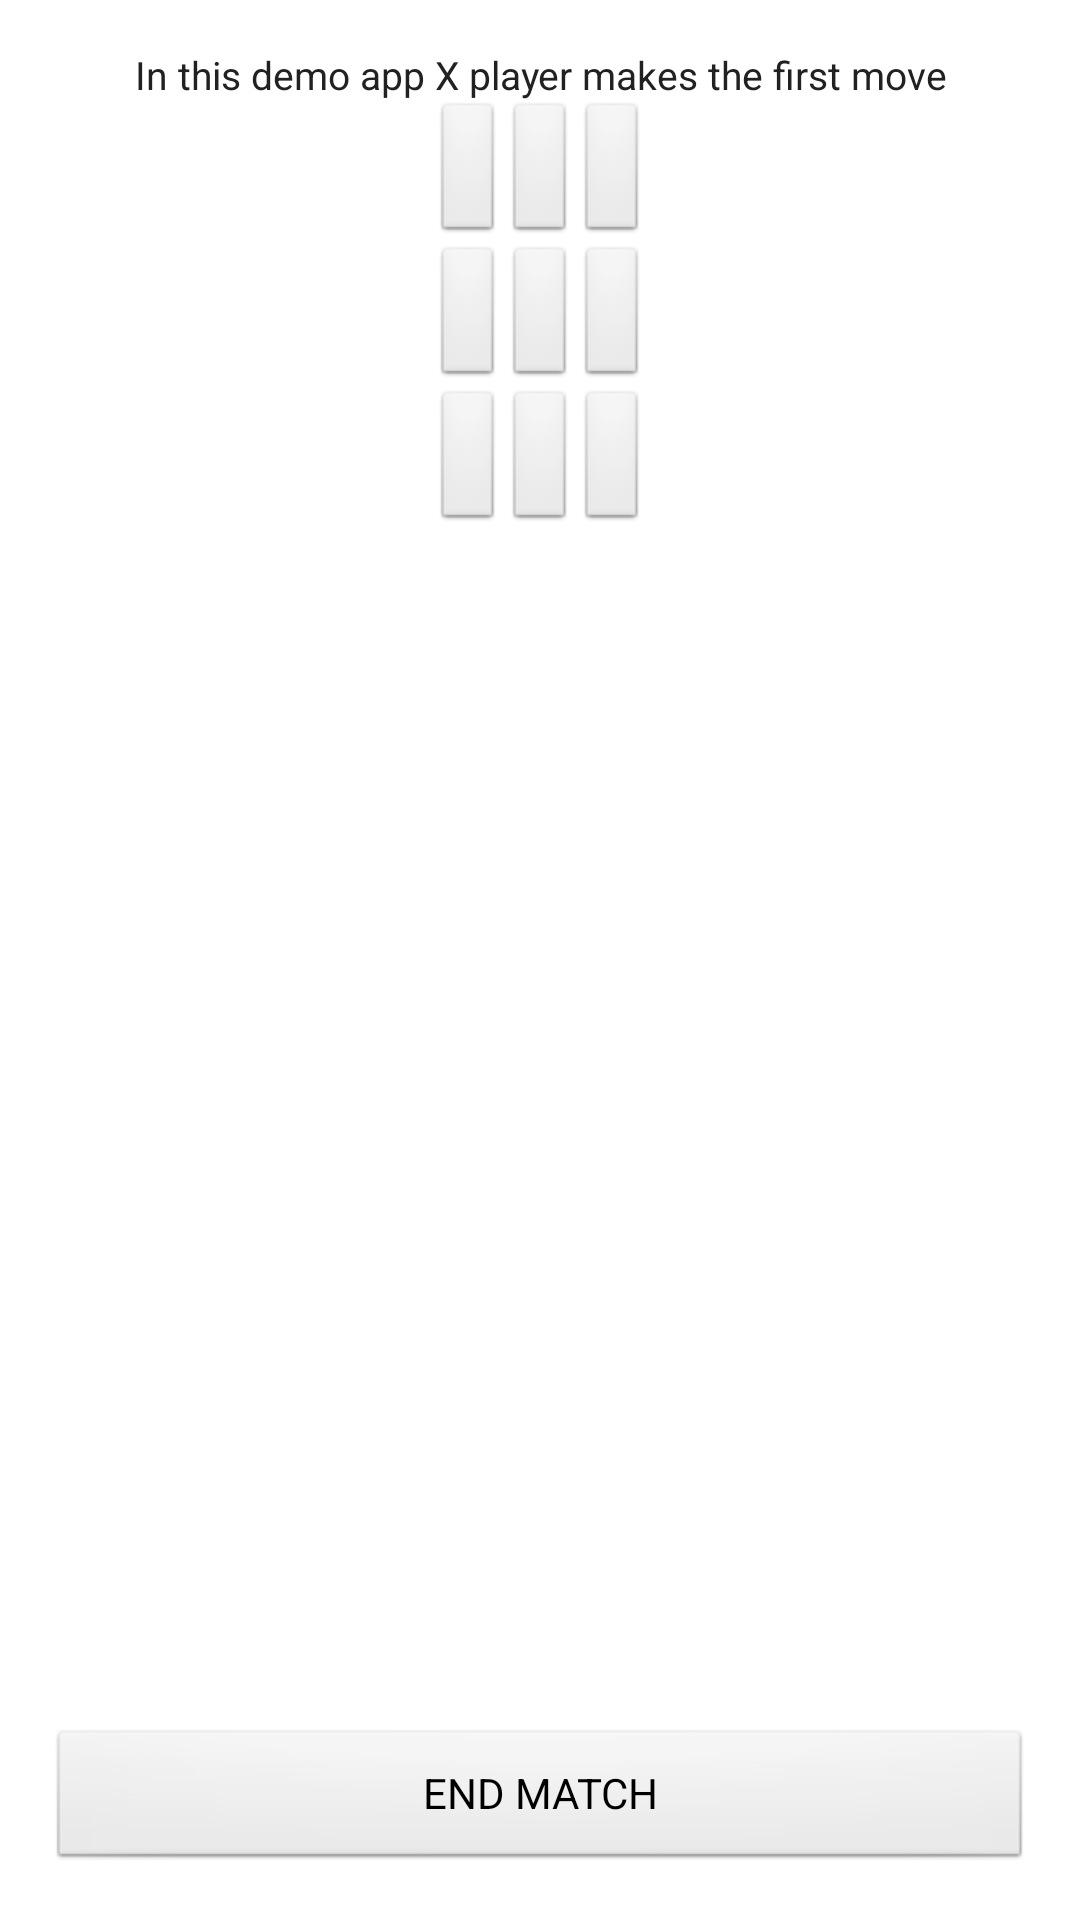

Layout XML and referenced resources for this Android screen:
<!-- AndroidManifest.xml: activity theme android:Theme.Light.NoTitleBar -->
<!-- res/layout/activity_board.xml -->
<RelativeLayout 
    xmlns:android="http://schemas.android.com/apk/res/android"
    xmlns:tools="http://schemas.android.com/tools"
    android:layout_width="match_parent"
    android:layout_height="match_parent"
    android:background="@color/white"
    tools:context="${relativePackage}.${activityClass}" >

    <LinearLayout 
        android:id="@+id/activity_board_wrapper_linear_layout"
        android:layout_width="match_parent"
        android:layout_height="match_parent"
        android:orientation="vertical"
        android:focusable="true" 
    	android:focusableInTouchMode="true"
        android:layout_marginLeft="@dimen/activity_horizontal_margin"
        android:layout_marginRight="@dimen/activity_horizontal_margin"
        android:layout_marginTop="@dimen/activity_vertical_margin"
        android:layout_marginBottom="@dimen/activity_vertical_margin">
        
		<TextView 
		    android:id="@+id/activity_board_textview_board_description"
		    android:layout_width="match_parent"
		    android:layout_height="wrap_content"
		    android:text="@string/activity_board_description"
		    android:theme="@style/TicTacToeTextViewStyle"/>
		
		<LinearLayout 
		    android:layout_width="match_parent"
		    android:layout_height="wrap_content"
		    android:orientation="horizontal"
		    android:layout_gravity="center_horizontal">
		    
		    <LinearLayout 
		    android:layout_width="0dp"
		    android:layout_height="wrap_content"
		    android:layout_weight="1"></LinearLayout>
		    
		    <Button 
		    android:id="@+id/activity_board_button_1"
		    android:layout_width="wrap_content"
		    android:layout_height="wrap_content"
		    android:theme="@style/TicTacToeBoardButtonStyle"/>
		    
		    <Button 
		    android:id="@+id/activity_board_button_2"
		    android:layout_width="wrap_content"
		    android:layout_height="wrap_content"
		    android:theme="@style/TicTacToeBoardButtonStyle"/>
		    
		    <Button 
		    android:id="@+id/activity_board_button_3"
		    android:layout_width="wrap_content"
		    android:layout_height="wrap_content"
		    android:theme="@style/TicTacToeBoardButtonStyle"/>
		    
		    <LinearLayout 
		    android:layout_width="0dp"
		    android:layout_height="wrap_content"
		    android:layout_weight="1"></LinearLayout>
		    
		</LinearLayout>
		
		<LinearLayout 
		    android:layout_width="match_parent"
		    android:layout_height="wrap_content"
		    android:orientation="horizontal"
		    android:layout_gravity="center_horizontal">
		    
		    <LinearLayout 
		    android:layout_width="0dp"
		    android:layout_height="wrap_content"
		    android:layout_weight="1"></LinearLayout>
		    
		    <Button 
		    android:id="@+id/activity_board_button_4"
		    android:layout_width="wrap_content"
		    android:layout_height="wrap_content"
		    android:theme="@style/TicTacToeBoardButtonStyle"/>
		    
		    <Button 
		    android:id="@+id/activity_board_button_5"
		    android:layout_width="wrap_content"
		    android:layout_height="wrap_content"
		    android:theme="@style/TicTacToeBoardButtonStyle"/>
		    
		    <Button 
		    android:id="@+id/activity_board_button_6"
		    android:layout_width="wrap_content"
		    android:layout_height="wrap_content"
		    android:theme="@style/TicTacToeBoardButtonStyle"/>
		    
		    <LinearLayout 
		    android:layout_width="0dp"
		    android:layout_height="wrap_content"
		    android:layout_weight="1"></LinearLayout>
		    
		</LinearLayout>
		
		<LinearLayout 
		    android:layout_width="match_parent"
		    android:layout_height="wrap_content"
		    android:orientation="horizontal"
		    android:layout_gravity="center_horizontal">
		    
		    <LinearLayout 
		    android:layout_width="0dp"
		    android:layout_height="wrap_content"
		    android:layout_weight="1"></LinearLayout>
		    
		    <Button 
		    android:id="@+id/activity_board_button_7"
		    android:layout_width="wrap_content"
		    android:layout_height="wrap_content"
		    android:theme="@style/TicTacToeBoardButtonStyle"/>
		    
		    <Button 
		    android:id="@+id/activity_board_button_8"
		    android:layout_width="wrap_content"
		    android:layout_height="wrap_content"
		    android:theme="@style/TicTacToeBoardButtonStyle"/>
		    
		    <Button 
		    android:id="@+id/activity_board_button_9"
		    android:layout_width="wrap_content"
		    android:layout_height="wrap_content"
		    android:theme="@style/TicTacToeBoardButtonStyle"/>
		    
		    <LinearLayout 
		    android:layout_width="0dp"
		    android:layout_height="wrap_content"
		    android:layout_weight="1"></LinearLayout>
		    
		</LinearLayout>
		
		<LinearLayout 
		    android:layout_width="match_parent"
		    android:layout_height="0dp"
		    android:layout_weight="1"></LinearLayout>
		
		<Button 
		    android:id="@+id/activity_board_button_end_match"
		    android:layout_width="match_parent"
		    android:layout_height="wrap_content"
		    android:text="@string/activity_board_button_text"
		    android:theme="@style/TicTacToeButtonStyle"/>
        
    </LinearLayout>

</RelativeLayout>
<!-- resources referenced by this layout -->
<resources>
  <color name="white">#FFFFFF</color>
  <dimen name="activity_horizontal_margin">16dp</dimen>
  <dimen name="activity_vertical_margin">16dp</dimen>
  <string name="activity_board_button_text">END MATCH</string>
  <string name="activity_board_description">In this demo app X player makes the first move</string>
  <style name="TicTacToeBoardButtonStyle" parent="android:Widget.Button">
          <item name="android:textStyle">normal</item> 
          <item name="android:scaleType">fitXY</item>
          <item name="android:paddingLeft">5dp</item>
          <item name="android:paddingRight">5dp</item>
          <item name="android:textColor">@color/white</item>
          <item name="android:background">@color/gray_dark</item>
          <item name="android:gravity">center</item>
          <item name="android:layout_height">40dp</item>
          <item name="android:adjustViewBounds">true</item>
          <item name="android:textSize">20sp</item>
      </style>
  <style name="TicTacToeButtonStyle" parent="android:Widget.Button">
          <item name="android:textStyle">normal</item> 
          <item name="android:scaleType">fitXY</item>
          <item name="android:paddingLeft">5dp</item>
          <item name="android:paddingRight">5dp</item>
          <item name="android:textColor">@color/white</item>
          <item name="android:background">@color/gray_dark</item>
          <item name="android:gravity">center</item>
          <item name="android:layout_height">40dp</item>
          <item name="android:adjustViewBounds">true</item>
          <item name="android:textSize">14sp</item>
          <item name="android:clickable">true</item>
      </style>
  <style name="TicTacToeTextViewStyle" parent="@android:style/Widget.TextView">
  	    <item name="android:textColor">@color/gray_dark</item>
  	    <item name="android:textSize">13sp</item>
  	    <item name="android:gravity">center</item>
  	    <item name="android:textStyle">normal</item>
  	</style>
  <color name="gray_dark">#212121</color>
</resources>
